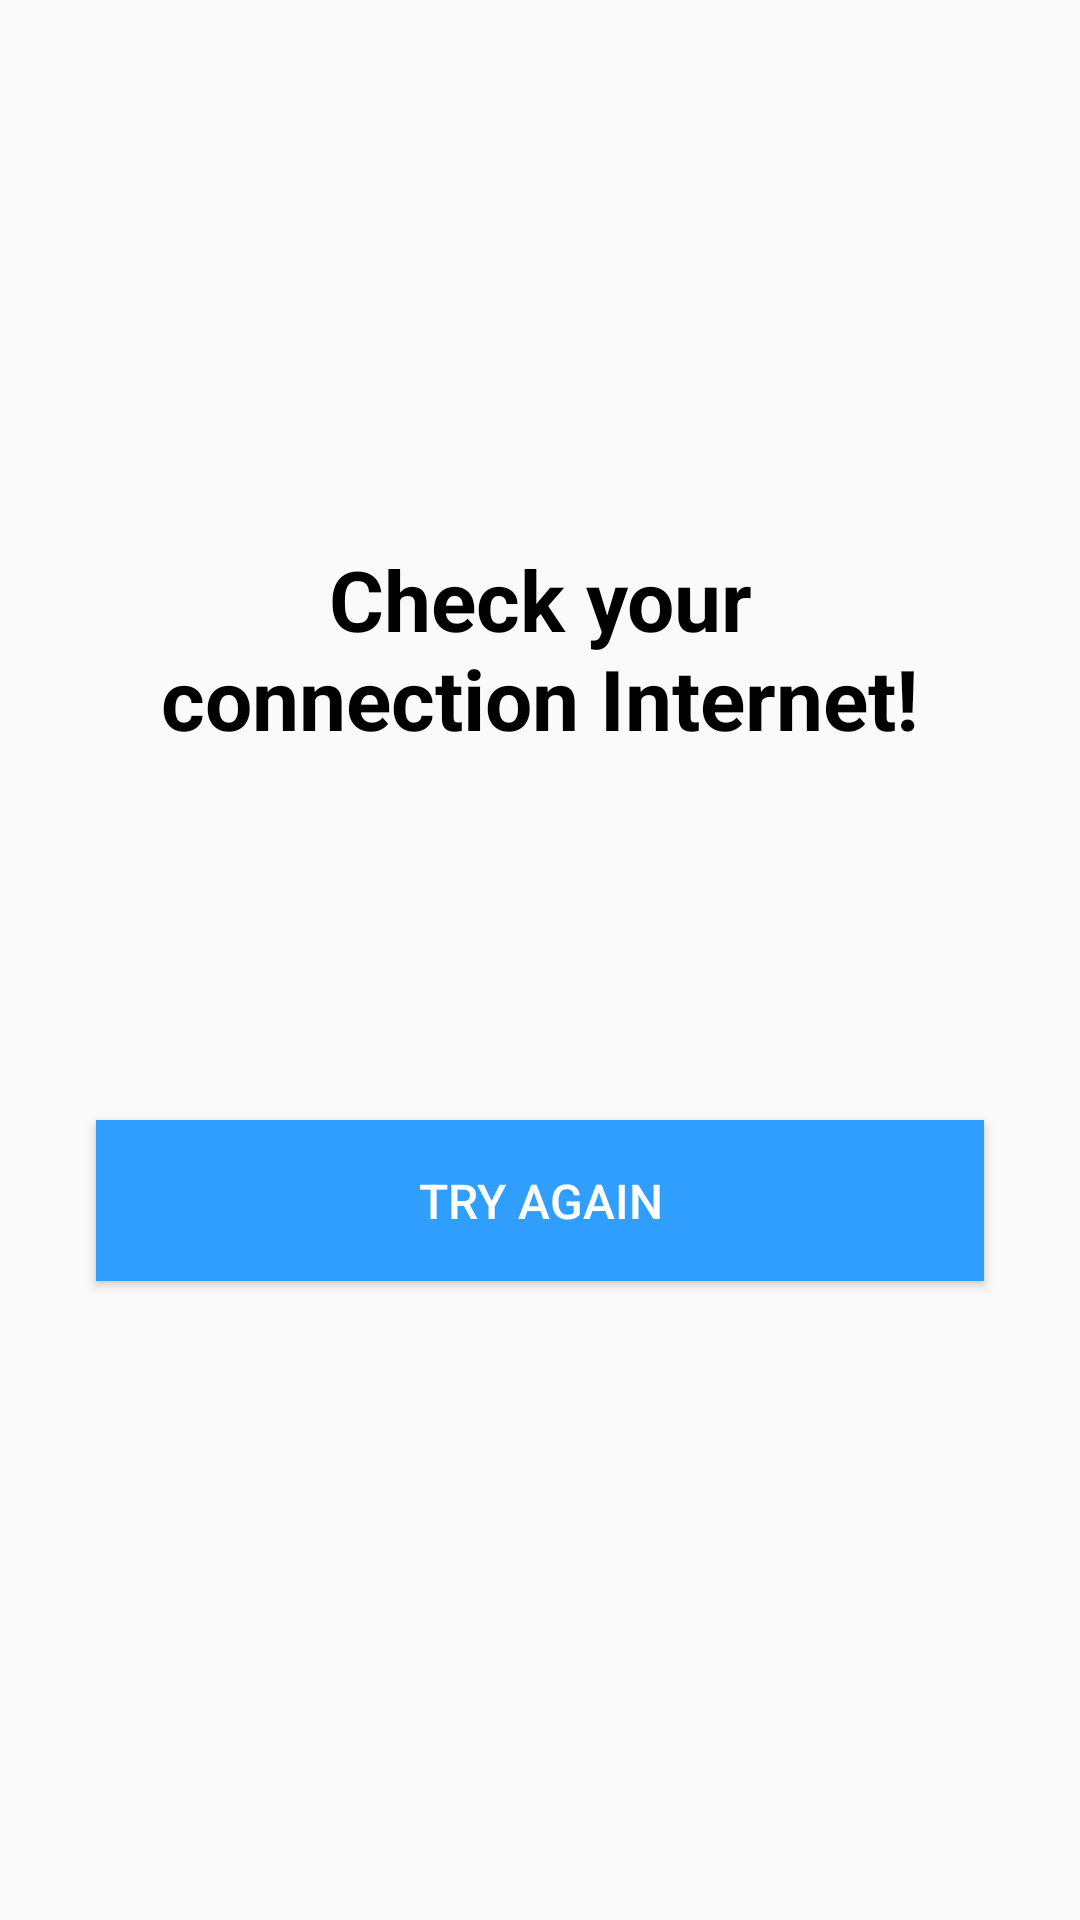

Reconstruct the res/layout file that produces this screen, plus the resources it refers to.
<!-- AndroidManifest.xml: application theme AppTheme -->
<!-- res/layout/activity_splash.xml -->
<?xml version="1.0" encoding="utf-8"?>
<LinearLayout xmlns:android="http://schemas.android.com/apk/res/android"
    xmlns:tools="http://schemas.android.com/tools"
    android:id="@+id/llErrorCenter"
    android:layout_width="match_parent"
    android:layout_height="wrap_content"
    android:layout_gravity="center"
    android:gravity="center"
    android:orientation="vertical"
    tools:context=".feature.splash.SplashActivity">

    <TextView
        android:id="@+id/tvNetworkConnection"
        android:layout_width="wrap_content"
        android:layout_height="wrap_content"
        android:layout_marginStart="42dp"
        android:layout_marginEnd="42dp"
        android:layout_marginBottom="32dp"
        android:gravity="center"
        android:text="@string/connection_network"
        android:textColor="@android:color/black"
        android:textSize="28sp"
        android:textStyle="bold" />

    <androidx.core.widget.ContentLoadingProgressBar
        android:id="@+id/pgCenter"
        style="?android:attr/progressBarStyleLarge"
        android:layout_width="42dp"
        android:layout_height="42dp"
        android:layout_marginBottom="16dp"
        android:indeterminateTint="@color/colorPrimary"
        android:visibility="visible" />

    <Button
        android:id="@+id/btnRetry"
        android:layout_width="match_parent"
        android:layout_height="wrap_content"
        android:layout_margin="32dp"
        android:background="@color/colorPrimary"
        android:padding="16dp"
        android:text="@string/try_again"
        android:textColor="@android:color/white"
        android:textSize="16sp" />

</LinearLayout>
<!-- resources referenced by this layout -->
<resources>
  <color name="colorPrimary">#2F9EFF</color>
  <string name="connection_network">Check your connection Internet!</string>
  <string name="try_again">Try again</string>
  <style name="AppTheme" parent="Theme.AppCompat.Light.NoActionBar">
          
          <item name="colorPrimary">@color/colorPrimary</item>
          <item name="colorPrimaryDark">@color/colorPrimaryDark</item>
          <item name="colorAccent">@color/colorAccent</item>
      </style>
  <color name="colorPrimaryDark">#022D9A</color>
  <color name="colorAccent">#03DAC5</color>
</resources>
